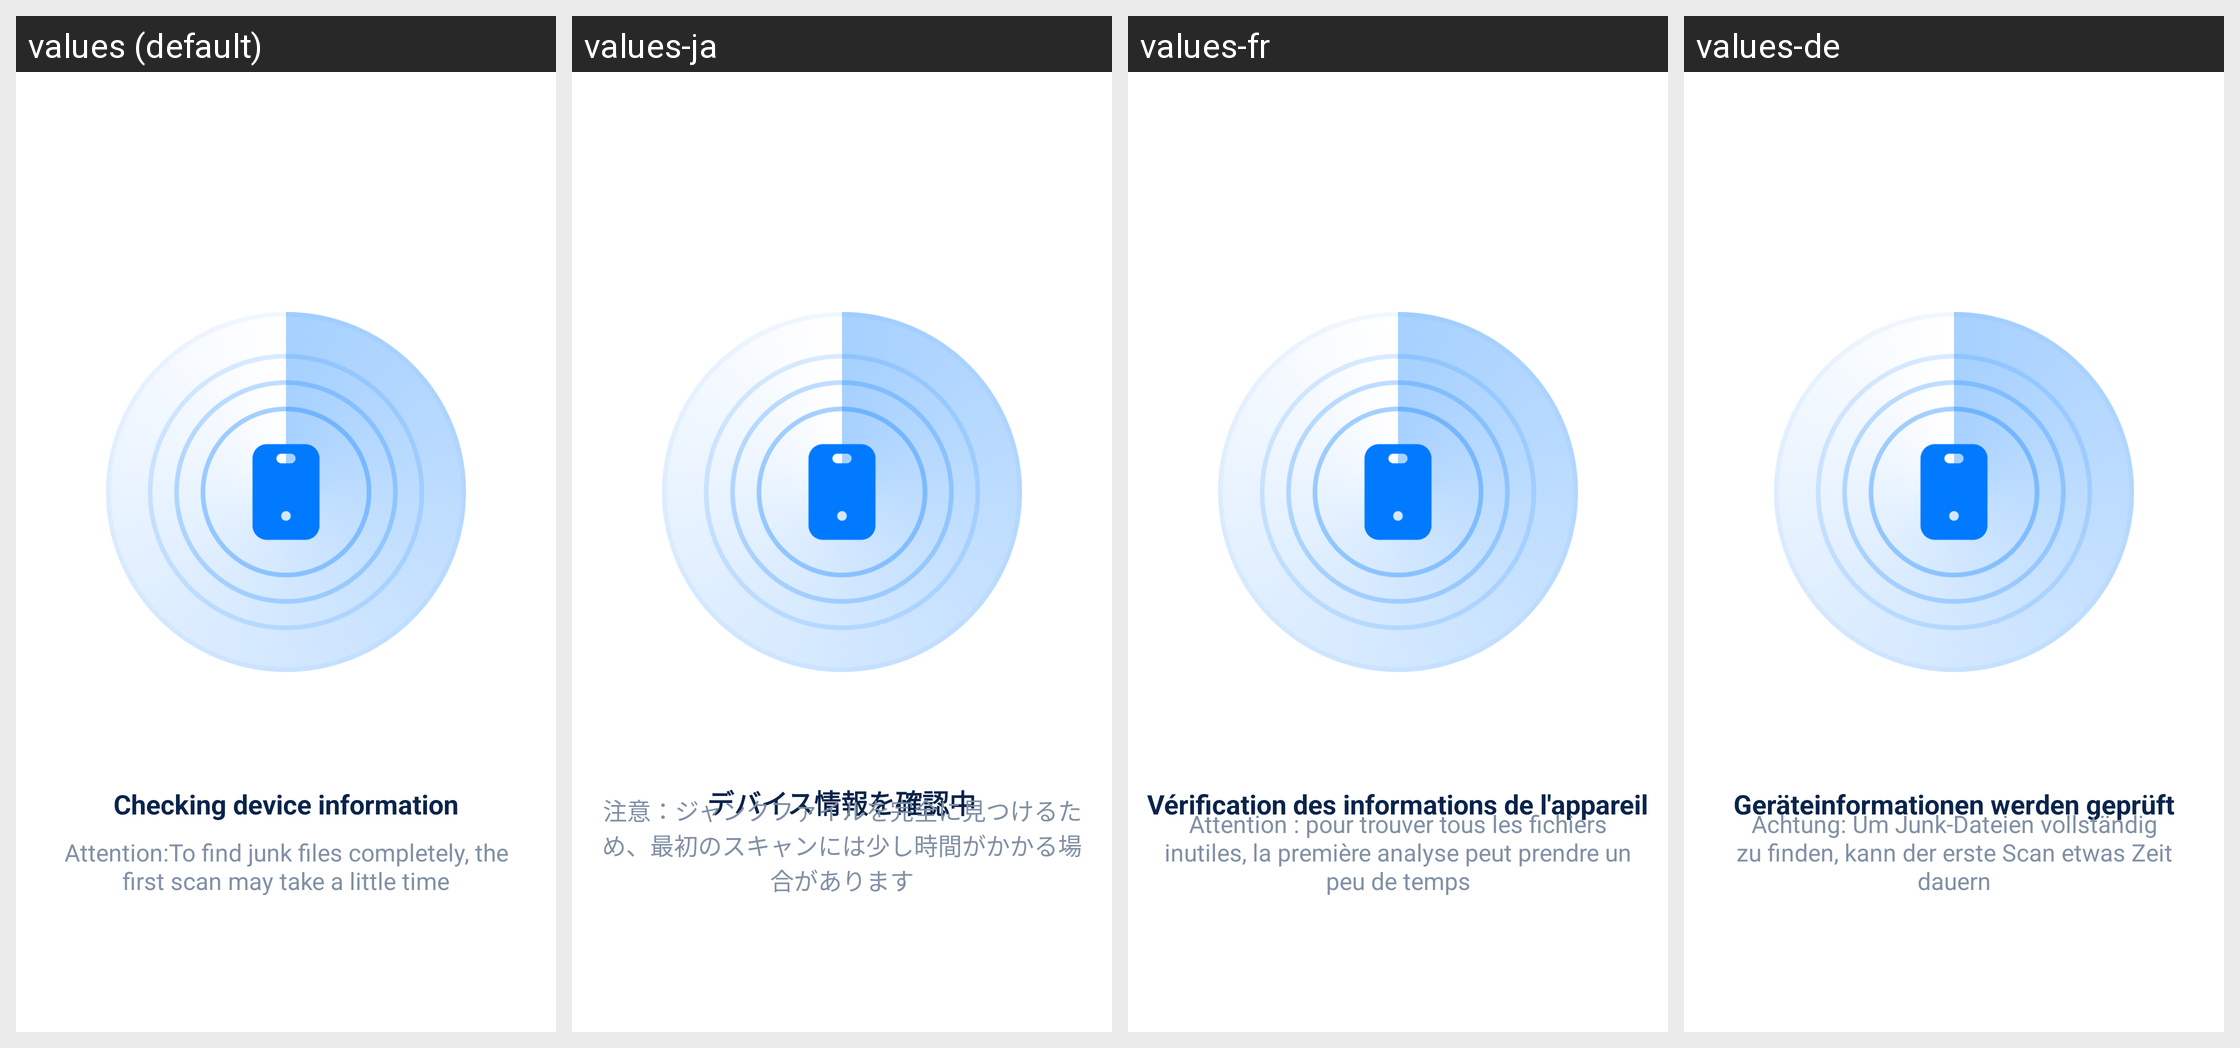

Here is an Android app screen in its default locale and in the app's own translations. Write out the translated-string differences for the strings that appear on this screen.
Android screen res/layout/activity_scan_phone.xml rendered under 4 locales, left to right: values (default), values-ja, values-fr, values-de. Device: Nexus 5 (rendered at 1080×1920; each locale shown at half size, 540×960, under a caption strip naming it); theme Theme.TidyClean.
Other locales in the repository, not shown: values-es, values-it, values-ko.
Strings drawn on this screen, with the default value and each locale's value (text and hints the layout hard-codes, and strings that could not be matched under every locale, appear in the picture but are not listed):

checking_device_information
  values: Checking device information
  values-ja: デバイス情報を確認中
  values-fr: Vérification des informations de l'appareil
  values-de: Geräteinformationen werden geprüft

checking_device_hint
  values: Attention:To find junk files completely, the first scan may take a little time
  values-ja: 注意：ジャンクファイルを完全に見つけるため、最初のスキャンには少し時間がかかる場合があります
  values-fr: Attention : pour trouver tous les fichiers inutiles, la première analyse peut prendre un peu de temps
  values-de: Achtung: Um Junk-Dateien vollständig zu finden, kann der erste Scan etwas Zeit dauern
